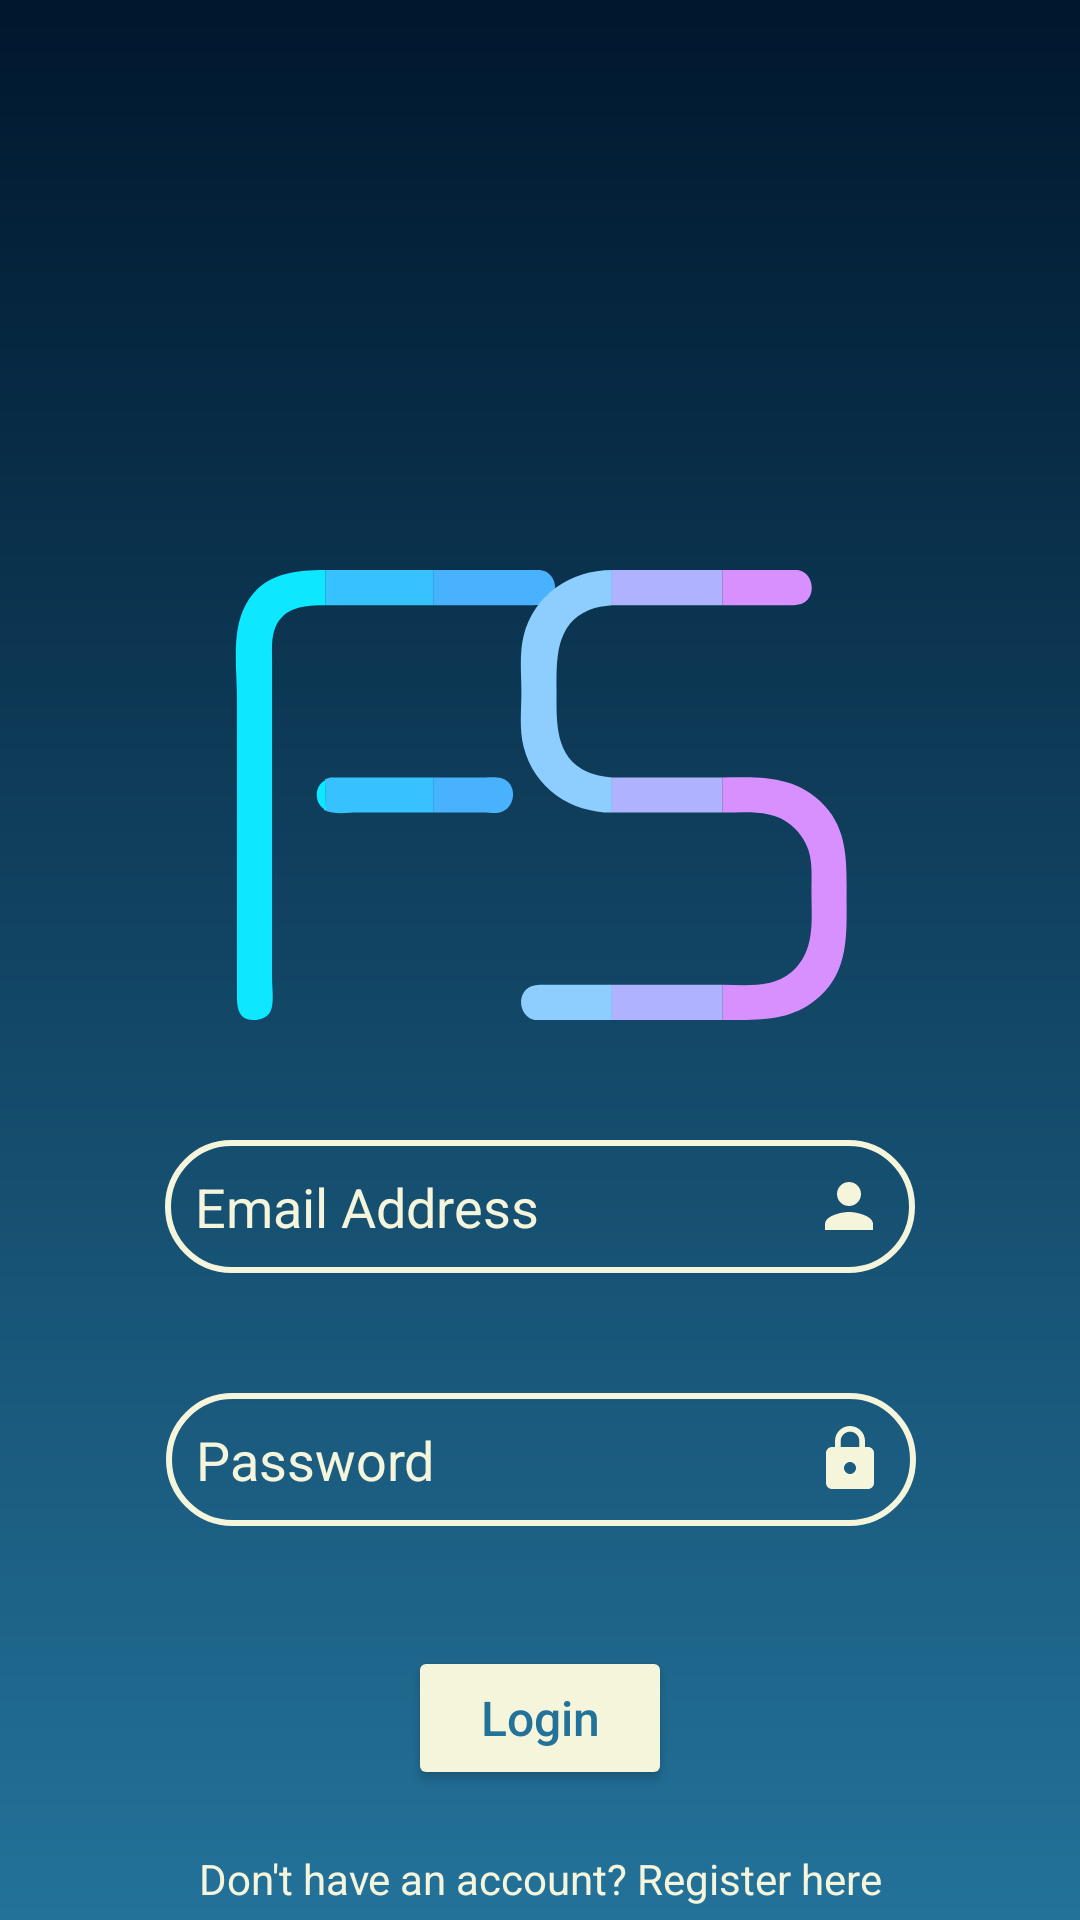

This screen was rendered from an Android layout file. Write that file and the resources it references.
<!-- AndroidManifest.xml: application theme Theme.FYP5 -->
<!-- res/layout/activity_login.xml -->
<?xml version="1.0" encoding="utf-8"?>
<androidx.constraintlayout.widget.ConstraintLayout xmlns:android="http://schemas.android.com/apk/res/android"
    xmlns:app="http://schemas.android.com/apk/res-auto"
    xmlns:tools="http://schemas.android.com/tools"
    android:layout_width="match_parent"
    android:layout_height="match_parent"
    android:background="@drawable/background"
    tools:context=".Login">

    <ImageView
        android:layout_width="150dp"
        android:layout_height="150dp"
        android:layout_marginTop="190dp"
        android:layout_marginRight="80dp"
        android:src="@drawable/alphabet"
        android:layout_marginLeft="57dp"
        app:layout_constraintStart_toStartOf="parent"
        app:layout_constraintTop_toTopOf="parent" />

    <ImageView
        android:layout_width="150dp"
        android:layout_height="150dp"
        android:layout_marginTop="190dp"
        android:layout_marginRight="57dp"
        android:src="@drawable/letter_s"
        app:layout_constraintEnd_toEndOf="parent"

        app:layout_constraintTop_toTopOf="parent" />

    <EditText
        android:id="@+id/L_EA"
        android:layout_width="250dp"
        android:layout_height="wrap_content"
        android:layout_marginTop="380dp"
        android:ems="10"
        android:textColorHint="#F5F5DC"
        android:inputType="textEmailAddress"
        android:textColor="#F5F5DC"
        android:hint="Email Address"
        android:drawableRight="@drawable/ic_baseline_person_24"
        android:background="@drawable/input_search"
        android:padding="10dp"
        app:layout_constraintEnd_toEndOf="parent"
        app:layout_constraintStart_toStartOf="parent"
        app:layout_constraintTop_toTopOf="parent" />

    <EditText
        android:id="@+id/L_PW"
        android:layout_width="250dp"
        android:layout_height="wrap_content"
        android:ems="10"
        android:textColor="#F5F5DC"
        android:layout_marginTop="40dp"
        android:textColorHint="#F5F5DC"
        android:drawableRight="@drawable/ic_baseline_lock_24"
        android:hint="Password"
        android:background="@drawable/input_search"
        android:padding="10dp"
        android:inputType="textPassword"
        app:layout_constraintEnd_toEndOf="parent"
        app:layout_constraintHorizontal_bias="0.502"
        app:layout_constraintStart_toStartOf="parent"
        app:layout_constraintTop_toBottomOf="@+id/L_EA" />

    <Button
        android:id="@+id/L_LGNBTN"
        android:layout_width="wrap_content"
        android:layout_height="wrap_content"
        android:text="Login"
        android:textSize="16dp"
        android:textColor="#ff23729a"
        android:textAllCaps="false"
        android:backgroundTint="@color/main_theme"
        android:layout_marginTop="40dp"
        app:layout_constraintEnd_toEndOf="parent"
        app:layout_constraintStart_toStartOf="parent"
        app:layout_constraintTop_toBottomOf="@+id/L_PW" />

    <TextView
        android:id="@+id/L_REGTXT"
        android:layout_width="wrap_content"
        android:layout_height="wrap_content"
        android:textColor="#F5F5DC"
        android:text="Don't have an account? Register here"
        android:layout_marginTop="20dp"
        app:layout_constraintEnd_toEndOf="parent"
        app:layout_constraintStart_toStartOf="parent"
        app:layout_constraintTop_toBottomOf="@+id/L_LGNBTN" />

</androidx.constraintlayout.widget.ConstraintLayout>
<!-- resources referenced by this layout -->
<resources>
  <color name="main_theme">#F5F5DC</color>
  <!-- drawable alphabet: vector/xml drawable (drawable, 3153 chars, omitted) -->
  <!-- drawable background (drawable) -->
  <?xml version="1.0" encoding="utf-8"?>
  <shape xmlns:android="http://schemas.android.com/apk/res/android"
      android:shape="rectangle"
      >
      <gradient
          android:endColor="#00172D"
          android:startColor="#ff23729a"
          android:angle="90" />
  </shape>
  <!-- drawable ic_baseline_lock_24 (drawable) -->
  <vector android:height="24dp" android:tint="#F5F5DC"
      android:viewportHeight="24" android:viewportWidth="24"
      android:width="24dp" xmlns:android="http://schemas.android.com/apk/res/android">
      <path android:fillColor="@android:color/white" android:pathData="M18,8h-1L17,6c0,-2.76 -2.24,-5 -5,-5S7,3.24 7,6v2L6,8c-1.1,0 -2,0.9 -2,2v10c0,1.1 0.9,2 2,2h12c1.1,0 2,-0.9 2,-2L20,10c0,-1.1 -0.9,-2 -2,-2zM12,17c-1.1,0 -2,-0.9 -2,-2s0.9,-2 2,-2 2,0.9 2,2 -0.9,2 -2,2zM15.1,8L8.9,8L8.9,6c0,-1.71 1.39,-3.1 3.1,-3.1 1.71,0 3.1,1.39 3.1,3.1v2z"/>
  
  </vector>
  <!-- drawable ic_baseline_person_24 (drawable) -->
  <vector android:height="24dp" android:tint="#F5F5DC"
      android:viewportHeight="24" android:viewportWidth="24"
      android:width="24dp" xmlns:android="http://schemas.android.com/apk/res/android">
      <path android:fillColor="@android:color/white" android:pathData="M12,12c2.21,0 4,-1.79 4,-4s-1.79,-4 -4,-4 -4,1.79 -4,4 1.79,4 4,4zM12,14c-2.67,0 -8,1.34 -8,4v2h16v-2c0,-2.66 -5.33,-4 -8,-4z"/>
  </vector>
  <!-- drawable input_search (drawable) -->
  <?xml version="1.0" encoding="utf-8"?>
  <shape xmlns:android="http://schemas.android.com/apk/res/android">
  
      <corners android:radius="70dp"/>
      <stroke android:width="2dp" android:color="@color/main_theme"/>
  </shape>
  <!-- drawable letter_s: vector/xml drawable (drawable, 4464 chars, omitted) -->
  <style name="Theme.FYP5" parent="Theme.MaterialComponents.DayNight.NoActionBar">
          
          <item name="colorPrimary">#F5F5DC</item>
          <item name="colorPrimaryVariant">#00172D</item>
          <item name="colorOnPrimary">@color/white</item>
          
          <item name="colorSecondary">@color/teal_200</item>
          <item name="colorSecondaryVariant">@color/teal_700</item>
          <item name="colorOnSecondary">@color/black</item>
          
          <item name="android:statusBarColor">?attr/colorPrimaryVariant</item>
          
      </style>
  <color name="white">#FFFFFFFF</color>
  <color name="teal_200">#FF03DAC5</color>
  <color name="teal_700">#FF018786</color>
  <color name="black">#FF000000</color>
</resources>
